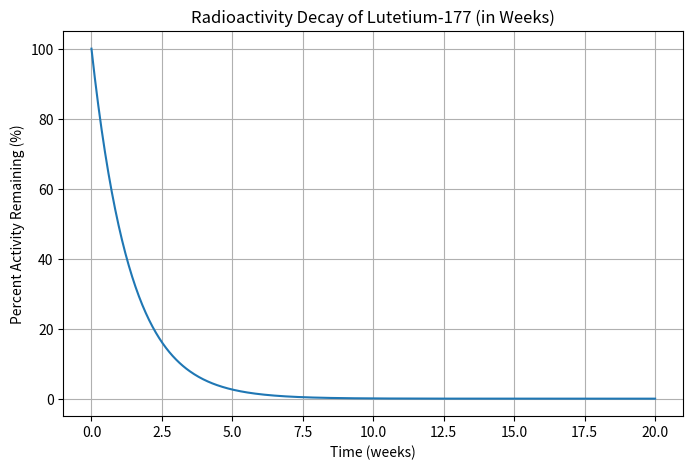

The matplotlib source for this figure:
import numpy as np
import matplotlib.pyplot as plt

# Constants
half_life_days = 6.646990740741  # half-life of Lu-177 in days
decay_constant = np.log(2) / half_life_days

# Time range: 0–52 weeks
weeks = np.linspace(0, 20, 500)
days = weeks * 7
fraction_remaining = np.exp(-decay_constant * days)
percent_remaining = fraction_remaining * 100

# Print table every 4 weeks (~monthly)
print(f"{'Weeks':>6} | {'% Remaining':>12}")
print("-" * 22)
for w in range(0, 21, 2):
    pct = np.exp(-decay_constant * (w * 7)) * 100
    print(f"{w:6.1f} | {pct:12.4f}")

# Plot
plt.figure(figsize=(8, 5))
plt.plot(weeks, percent_remaining)
plt.title("Radioactivity Decay of Lutetium-177 (in Weeks)")
plt.xlabel("Time (weeks)")
plt.ylabel("Percent Activity Remaining (%)")
plt.grid(True)
plt.show()

